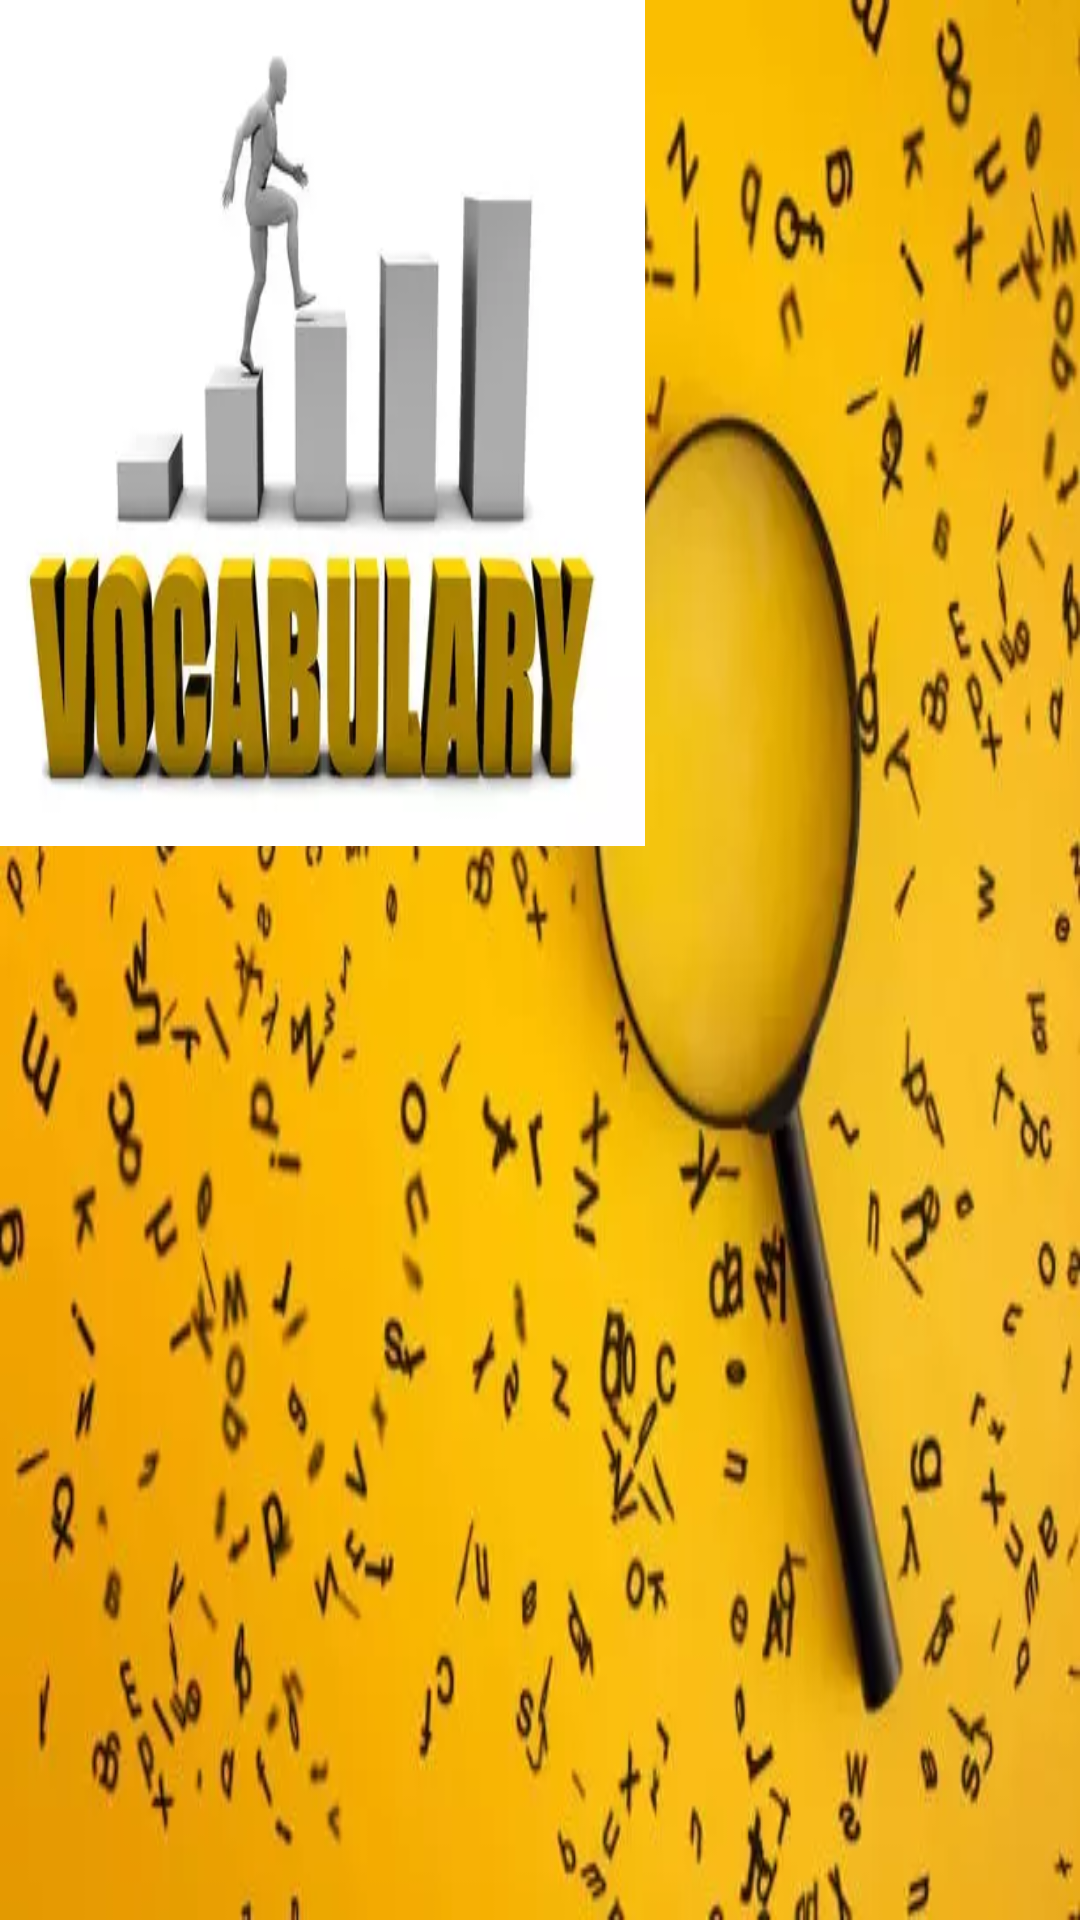

Android layout source for this screen:
<!-- AndroidManifest.xml: application theme Theme.SmartVocab -->
<!-- res/layout/activity_splash.xml -->
<?xml version="1.0" encoding="utf-8"?>
<androidx.constraintlayout.widget.ConstraintLayout xmlns:android="http://schemas.android.com/apk/res/android"
    xmlns:app="http://schemas.android.com/apk/res-auto"
    xmlns:tools="http://schemas.android.com/tools"
    android:layout_width="match_parent"
    android:layout_height="match_parent"
    tools:context=".SplashActivity"
    android:background="@drawable/background">


    <ImageView
        android:layout_width="215dp"
        android:layout_height="282dp"
        android:background="@drawable/vi"
        tools:ignore="MissingConstraints">


    </ImageView>




</androidx.constraintlayout.widget.ConstraintLayout>
<!-- resources referenced by this layout -->
<resources>
  <!-- drawable background: webp bitmap (drawable, 33464 bytes) -->
  <!-- drawable vi: webp bitmap (drawable, 7268 bytes) -->
  <style name="Theme.SmartVocab" parent="Theme.MaterialComponents.DayNight.NoActionBar">
          
          <item name="colorPrimary">@color/purple_500</item>
          <item name="colorPrimaryVariant">@color/purple_700</item>
          <item name="colorOnPrimary">@color/white</item>
          
          <item name="colorSecondary">@color/teal_200</item>
          <item name="colorSecondaryVariant">@color/teal_700</item>
          <item name="colorOnSecondary">@color/black</item>
          
          <item name="android:statusBarColor">?attr/colorPrimaryVariant</item>
          
      </style>
  <!-- not gathered from this repository: default colours our renderer supplied (Android Studio template values) -->
  <color name="purple_500">#FF6200EE</color>
  <color name="purple_700">#FF3700B3</color>
  <color name="teal_200">#FF03DAC5</color>
  <color name="teal_700">#FF018786</color>
  <color name="black">#FF000000</color>
  <color name="white">#FFFFFFFF</color>
</resources>
